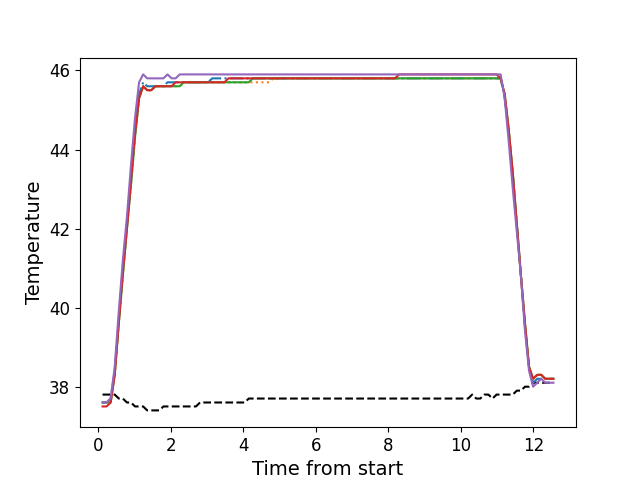

The data file committed next to this chart (first rows):
, times, neutral, z1, z2, z3, z4, z5
0, 0.1126, 37.8, 37.6, 37.6, 37.6, 37.5, 37.6
1, 0.2243, 37.8, 37.6, 37.6, 37.6, 37.5, 37.6
2, 0.3369, 37.8, 37.7, 37.7, 37.6, 37.6, 37.7
3, 0.4485, 37.8, 38.4, 38.3, 38.3, 38.3, 38.5
4, 0.5601, 37.7, 39.7, 39.6, 39.6, 39.6, 39.9
5, 0.6728, 37.7, 41.0, 40.8, 40.8, 40.9, 41.2
6, 0.7854, 37.6, 42.1, 42.0, 42.0, 42.0, 42.3
7, 0.897, 37.6, 43.3, 43.1, 43.1, 43.2, 43.6
8, 1.008, 37.5, 44.5, 44.3, 44.3, 44.4, 44.8
9, 1.12, 37.5, 45.4, 45.3, 45.3, 45.3, 45.7
10, 1.233, 37.5, 45.7, 45.6, 45.6, 45.6, 45.9
11, 1.345, 37.4, 45.6, 45.5, 45.5, 45.5, 45.8
12, 1.457, 37.4, 45.6, 45.5, 45.5, 45.5, 45.8
13, 1.569, 37.4, 45.6, 45.6, 45.6, 45.6, 45.8
14, 1.682, 37.4, 45.6, 45.6, 45.6, 45.6, 45.8
15, 1.793, 37.5, 45.6, 45.6, 45.6, 45.6, 45.8
16, 1.905, 37.5, 45.7, 45.6, 45.6, 45.6, 45.9
17, 2.018, 37.5, 45.7, 45.6, 45.6, 45.6, 45.8
18, 2.129, 37.5, 45.7, 45.6, 45.6, 45.7, 45.8
19, 2.242, 37.5, 45.7, 45.6, 45.6, 45.7, 45.9
20, 2.353, 37.5, 45.7, 45.7, 45.7, 45.7, 45.9
21, 2.466, 37.5, 45.7, 45.7, 45.7, 45.7, 45.9
22, 2.578, 37.5, 45.7, 45.7, 45.7, 45.7, 45.9
23, 2.69, 37.5, 45.7, 45.7, 45.7, 45.7, 45.9
24, 2.802, 37.6, 45.7, 45.7, 45.7, 45.7, 45.9
25, 2.914, 37.6, 45.7, 45.7, 45.7, 45.7, 45.9
26, 3.026, 37.6, 45.7, 45.7, 45.7, 45.7, 45.9
27, 3.138, 37.6, 45.8, 45.7, 45.7, 45.7, 45.9
28, 3.25, 37.6, 45.8, 45.7, 45.7, 45.7, 45.9
29, 3.362, 37.6, 45.8, 45.7, 45.7, 45.7, 45.9
30, 3.474, 37.6, 45.8, 45.7, 45.7, 45.7, 45.9
31, 3.586, 37.6, 45.8, 45.7, 45.7, 45.8, 45.9
32, 3.699, 37.6, 45.8, 45.7, 45.7, 45.8, 45.9
33, 3.81, 37.6, 45.8, 45.7, 45.7, 45.8, 45.9
34, 3.923, 37.6, 45.8, 45.7, 45.7, 45.8, 45.9
35, 4.034, 37.6, 45.8, 45.7, 45.7, 45.8, 45.9
36, 4.147, 37.7, 45.8, 45.7, 45.7, 45.8, 45.9
37, 4.259, 37.7, 45.8, 45.7, 45.8, 45.8, 45.9
38, 4.371, 37.7, 45.8, 45.7, 45.8, 45.8, 45.9
39, 4.483, 37.7, 45.8, 45.7, 45.8, 45.8, 45.9
40, 4.596, 37.7, 45.8, 45.7, 45.8, 45.8, 45.9
41, 4.707, 37.7, 45.8, 45.7, 45.8, 45.8, 45.9
42, 4.819, 37.7, 45.8, 45.8, 45.8, 45.8, 45.9
43, 4.931, 37.7, 45.8, 45.8, 45.8, 45.8, 45.9
44, 5.043, 37.7, 45.8, 45.8, 45.8, 45.8, 45.9
45, 5.156, 37.7, 45.8, 45.8, 45.8, 45.8, 45.9
46, 5.267, 37.7, 45.8, 45.8, 45.8, 45.8, 45.9
47, 5.38, 37.7, 45.8, 45.8, 45.8, 45.8, 45.9
48, 5.492, 37.7, 45.8, 45.8, 45.8, 45.8, 45.9
49, 5.604, 37.7, 45.8, 45.8, 45.8, 45.8, 45.9
50, 5.716, 37.7, 45.8, 45.8, 45.8, 45.8, 45.9
51, 5.828, 37.7, 45.8, 45.8, 45.8, 45.8, 45.9
52, 5.94, 37.7, 45.8, 45.8, 45.8, 45.8, 45.9
53, 6.052, 37.7, 45.8, 45.8, 45.8, 45.8, 45.9
54, 6.164, 37.7, 45.8, 45.8, 45.8, 45.8, 45.9
55, 6.276, 37.7, 45.8, 45.8, 45.8, 45.8, 45.9
56, 6.388, 37.7, 45.8, 45.8, 45.8, 45.8, 45.9
57, 6.5, 37.7, 45.8, 45.8, 45.8, 45.8, 45.9
58, 6.612, 37.7, 45.8, 45.8, 45.8, 45.8, 45.9
59, 6.725, 37.7, 45.8, 45.8, 45.8, 45.8, 45.9
... 52 more rows
